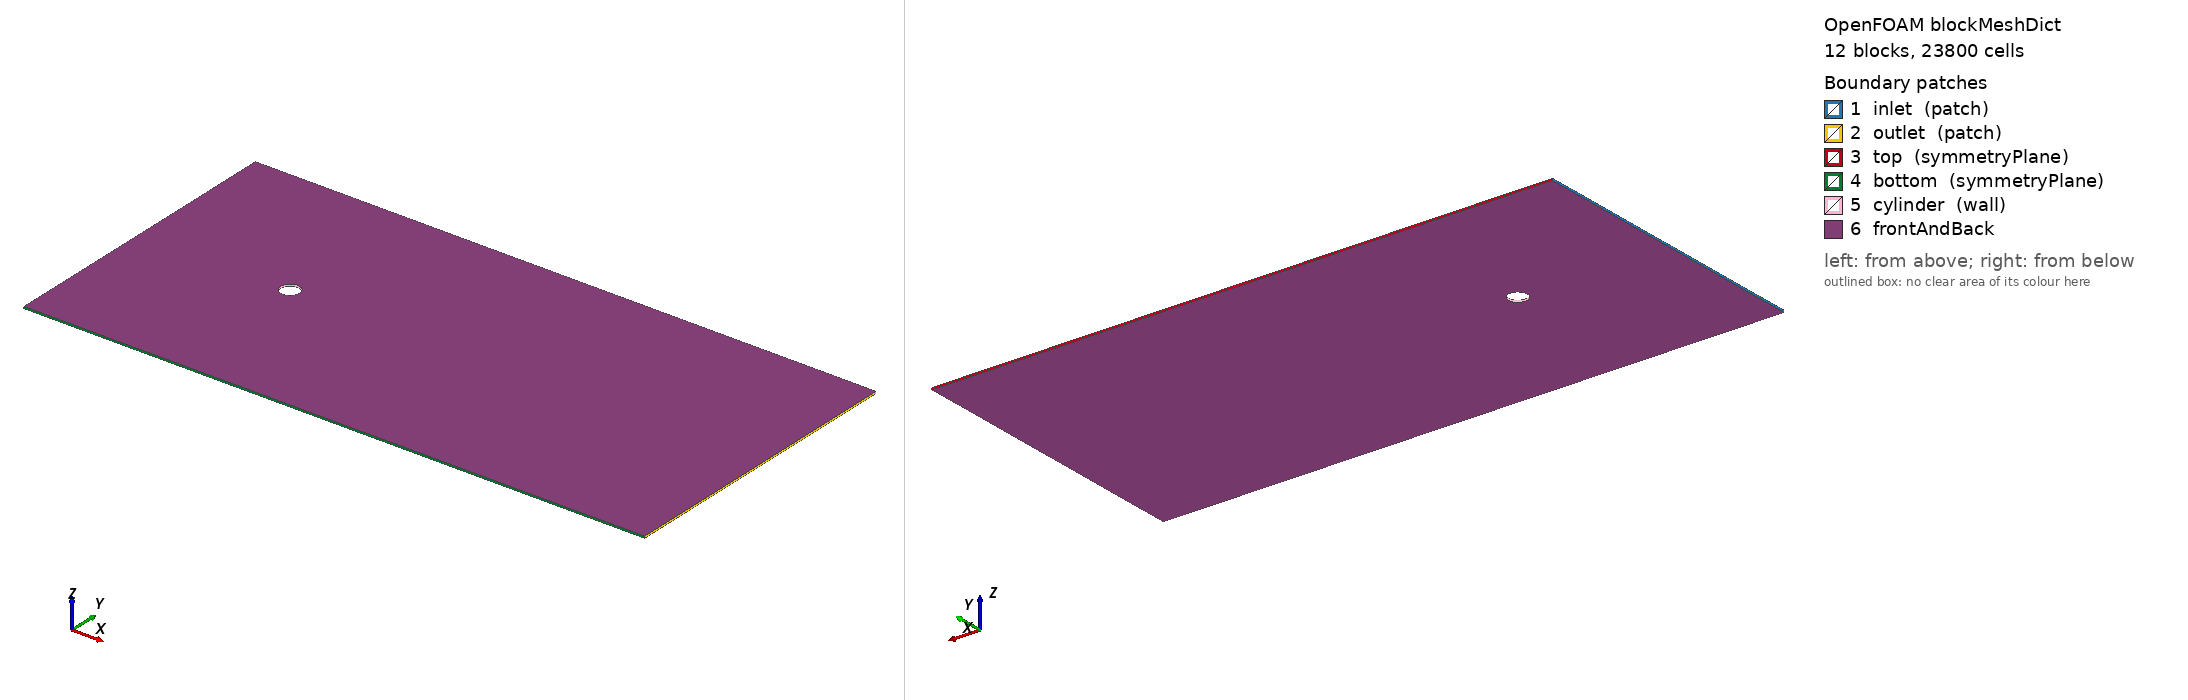

OpenFOAM case: the mesh blockMesh builds from blockMeshDict, 12 block(s), 23800 cells. Boundary patches (legend numbers): 1 inlet (patch), 2 outlet (patch), 3 top (symmetryPlane), 4 bottom (symmetryPlane), 5 cylinder (wall), 6 frontAndBack. Left view from above one corner, right view from below the opposite corner. Boundary conditions: 2 field file(s) under 0/; 6 of 6 drawn patches have an entry in a shipped field file.

=== system/blockMeshDict ===
/*--------------------------------*- C++ -*----------------------------------*\
  2D circular cylinder, full O-grid ring embedded in a rectangular domain.
  Nondimensional: D = 1 (r = 0.5), U_inf = 1. Domain x [-8, 25], y [-8, 8].
  12 blocks: 4 O-ring quadrants (radial grading to the wall) + wake band +
  top/bottom/left bands + 4 corners. Front/back = defaultPatch empty (2D).
\*---------------------------------------------------------------------------*/
FoamFile
{
    version     2.0;
    format      ascii;
    class       dictionary;
    object      blockMeshDict;
}

convertToMeters 1;

// 2D vertex table (z extruded -0.05 -> 0.05):
//  0-3  inner ring (cylinder, r=0.5, diagonals)   4-7  outer ring square (+-2)
//  8-9  wake band right corners (25, -+2)         10-13 top row (t1 t2 tr tl)
// 14-15 left band (l2 l3)                         16-19 bottom row (b0 b3 br bl)
vertices
(
    ( 0.35355339 -0.35355339 -0.05)  // 0  i0
    ( 0.35355339  0.35355339 -0.05)  // 1  i1
    (-0.35355339  0.35355339 -0.05)  // 2  i2
    (-0.35355339 -0.35355339 -0.05)  // 3  i3
    ( 2 -2 -0.05)                    // 4  o0
    ( 2  2 -0.05)                    // 5  o1
    (-2  2 -0.05)                    // 6  o2
    (-2 -2 -0.05)                    // 7  o3
    (25 -2 -0.05)                    // 8  d0
    (25  2 -0.05)                    // 9  d1
    ( 2  8 -0.05)                    // 10 t1
    (-2  8 -0.05)                    // 11 t2
    (25  8 -0.05)                    // 12 tr
    (-8  8 -0.05)                    // 13 tl
    (-8  2 -0.05)                    // 14 l2
    (-8 -2 -0.05)                    // 15 l3
    ( 2 -8 -0.05)                    // 16 b0
    (-2 -8 -0.05)                    // 17 b3
    (25 -8 -0.05)                    // 18 br
    (-8 -8 -0.05)                    // 19 bl

    ( 0.35355339 -0.35355339  0.05)  // 20
    ( 0.35355339  0.35355339  0.05)  // 21
    (-0.35355339  0.35355339  0.05)  // 22
    (-0.35355339 -0.35355339  0.05)  // 23
    ( 2 -2  0.05)                    // 24
    ( 2  2  0.05)                    // 25
    (-2  2  0.05)                    // 26
    (-2 -2  0.05)                    // 27
    (25 -2  0.05)                    // 28
    (25  2  0.05)                    // 29
    ( 2  8  0.05)                    // 30
    (-2  8  0.05)                    // 31
    (25  8  0.05)                    // 32
    (-8  8  0.05)                    // 33
    (-8  2  0.05)                    // 34
    (-8 -2  0.05)                    // 35
    ( 2 -8  0.05)                    // 36
    (-2 -8  0.05)                    // 37
    (25 -8  0.05)                    // 38
    (-8 -8  0.05)                    // 39
);

blocks
(
    // O-ring quadrants: local x radial (inner->outer, expansion 8), 40x40
    hex ( 0  4  5  1 20 24 25 21) (40 40 1) simpleGrading (8 1 1)      // east
    hex ( 1  5  6  2 21 25 26 22) (40 40 1) simpleGrading (8 1 1)      // north
    hex ( 2  6  7  3 22 26 27 23) (40 40 1) simpleGrading (8 1 1)      // west
    hex ( 3  7  4  0 23 27 24 20) (40 40 1) simpleGrading (8 1 1)      // south

    hex ( 4  8  9  5 24 28 29 25) (120 40 1) simpleGrading (4 1 1)     // wake band
    hex ( 6  5 10 11 26 25 30 31) (40 30 1) simpleGrading (1 4 1)      // top band
    hex (15  7  6 14 35 27 26 34) (30 40 1) simpleGrading (0.25 1 1)   // left band
    hex (17 16  4  7 37 36 24 27) (40 30 1) simpleGrading (1 0.25 1)   // bottom band

    hex ( 5  9 12 10 25 29 32 30) (120 30 1) simpleGrading (4 4 1)     // top-right
    hex (14  6 11 13 34 26 31 33) (30 30 1) simpleGrading (0.25 4 1)   // top-left
    hex (16 18  8  4 36 38 28 24) (120 30 1) simpleGrading (4 0.25 1)  // bottom-right
    hex (19 17  7 15 39 37 27 35) (30 30 1) simpleGrading (0.25 0.25 1)// bottom-left
);

edges
(
    arc  0  1 ( 0.5  0   -0.05)
    arc  1  2 ( 0    0.5 -0.05)
    arc  2  3 (-0.5  0   -0.05)
    arc  3  0 ( 0   -0.5 -0.05)
    arc 20 21 ( 0.5  0    0.05)
    arc 21 22 ( 0    0.5  0.05)
    arc 22 23 (-0.5  0    0.05)
    arc 23 20 ( 0   -0.5  0.05)
);

boundary
(
    inlet
    {
        type patch;
        faces
        (
            (14 34 33 13)
            (15 35 34 14)
            (19 39 35 15)
        );
    }
    outlet
    {
        type patch;
        faces
        (
            ( 9 12 32 29)
            ( 8  9 29 28)
            (18  8 28 38)
        );
    }
    top
    {
        type symmetryPlane;
        faces
        (
            (13 33 31 11)
            (11 31 30 10)
            (10 30 32 12)
        );
    }
    bottom
    {
        type symmetryPlane;
        faces
        (
            (19 17 37 39)
            (17 16 36 37)
            (16 18 38 36)
        );
    }
    cylinder
    {
        type wall;
        faces
        (
            ( 0  1 21 20)
            ( 1  2 22 21)
            ( 2  3 23 22)
            ( 3  0 20 23)
        );
    }
);

defaultPatch
{
    name frontAndBack;
    type empty;
}


=== system/controlDict ===
/*--------------------------------*- C++ -*----------------------------------*\
  Phase-templated: run_case.sh sets endTime/writeInterval per phase
  (phase 1: transient 0->120, write only at 120; phase 2: 120->270,
  write every 0.5 => 300 snapshots over ~25 shedding cycles).
\*---------------------------------------------------------------------------*/
FoamFile
{
    version     2.0;
    format      ascii;
    class       dictionary;
    object      controlDict;
}

application     pimpleFoam;

startFrom       latestTime;
startTime       0;
stopAt          endTime;
endTime         120;            // PHASE_END

deltaT          0.002;
adjustTimeStep  yes;
maxCo           0.9;
maxDeltaT       0.02;

writeControl    adjustableRunTime;
writeInterval   120;            // PHASE_WRITE
purgeWrite      0;
writeFormat     ascii;
writePrecision  8;
writeCompression off;
timeFormat      general;
timePrecision   8;
runTimeModifiable true;

functions
{
    forceCoeffs1
    {
        type            forceCoeffs;
        libs            ("libforces.so");
        writeControl    timeStep;
        writeInterval   5;
        patches         (cylinder);
        rho             rhoInf;
        rhoInf          1;
        liftDir         (0 1 0);
        dragDir         (1 0 0);
        CofR            (0 0 0);
        pitchAxis       (0 0 1);
        magUInf         1;
        lRef            1;
        Aref            0.1;    // D x z-thickness
    }
}


=== 0/U ===
FoamFile
{
    version     2.0;
    format      ascii;
    class       volVectorField;
    object      U;
}

dimensions      [0 1 -1 0 0 0 0];

internalField   uniform (1 0 0);

boundaryField
{
    inlet
    {
        type            fixedValue;
        value           uniform (1 0 0);
    }
    outlet
    {
        type            inletOutlet;
        inletValue      uniform (0 0 0);
        value           uniform (1 0 0);
    }
    top
    {
        type            symmetryPlane;
    }
    bottom
    {
        type            symmetryPlane;
    }
    cylinder
    {
        type            noSlip;
    }
    frontAndBack
    {
        type            empty;
    }
}


=== 0/p ===
FoamFile
{
    version     2.0;
    format      ascii;
    class       volScalarField;
    object      p;
}

dimensions      [0 2 -2 0 0 0 0];

internalField   uniform 0;

boundaryField
{
    inlet
    {
        type            zeroGradient;
    }
    outlet
    {
        type            fixedValue;
        value           uniform 0;
    }
    top
    {
        type            symmetryPlane;
    }
    bottom
    {
        type            symmetryPlane;
    }
    cylinder
    {
        type            zeroGradient;
    }
    frontAndBack
    {
        type            empty;
    }
}
